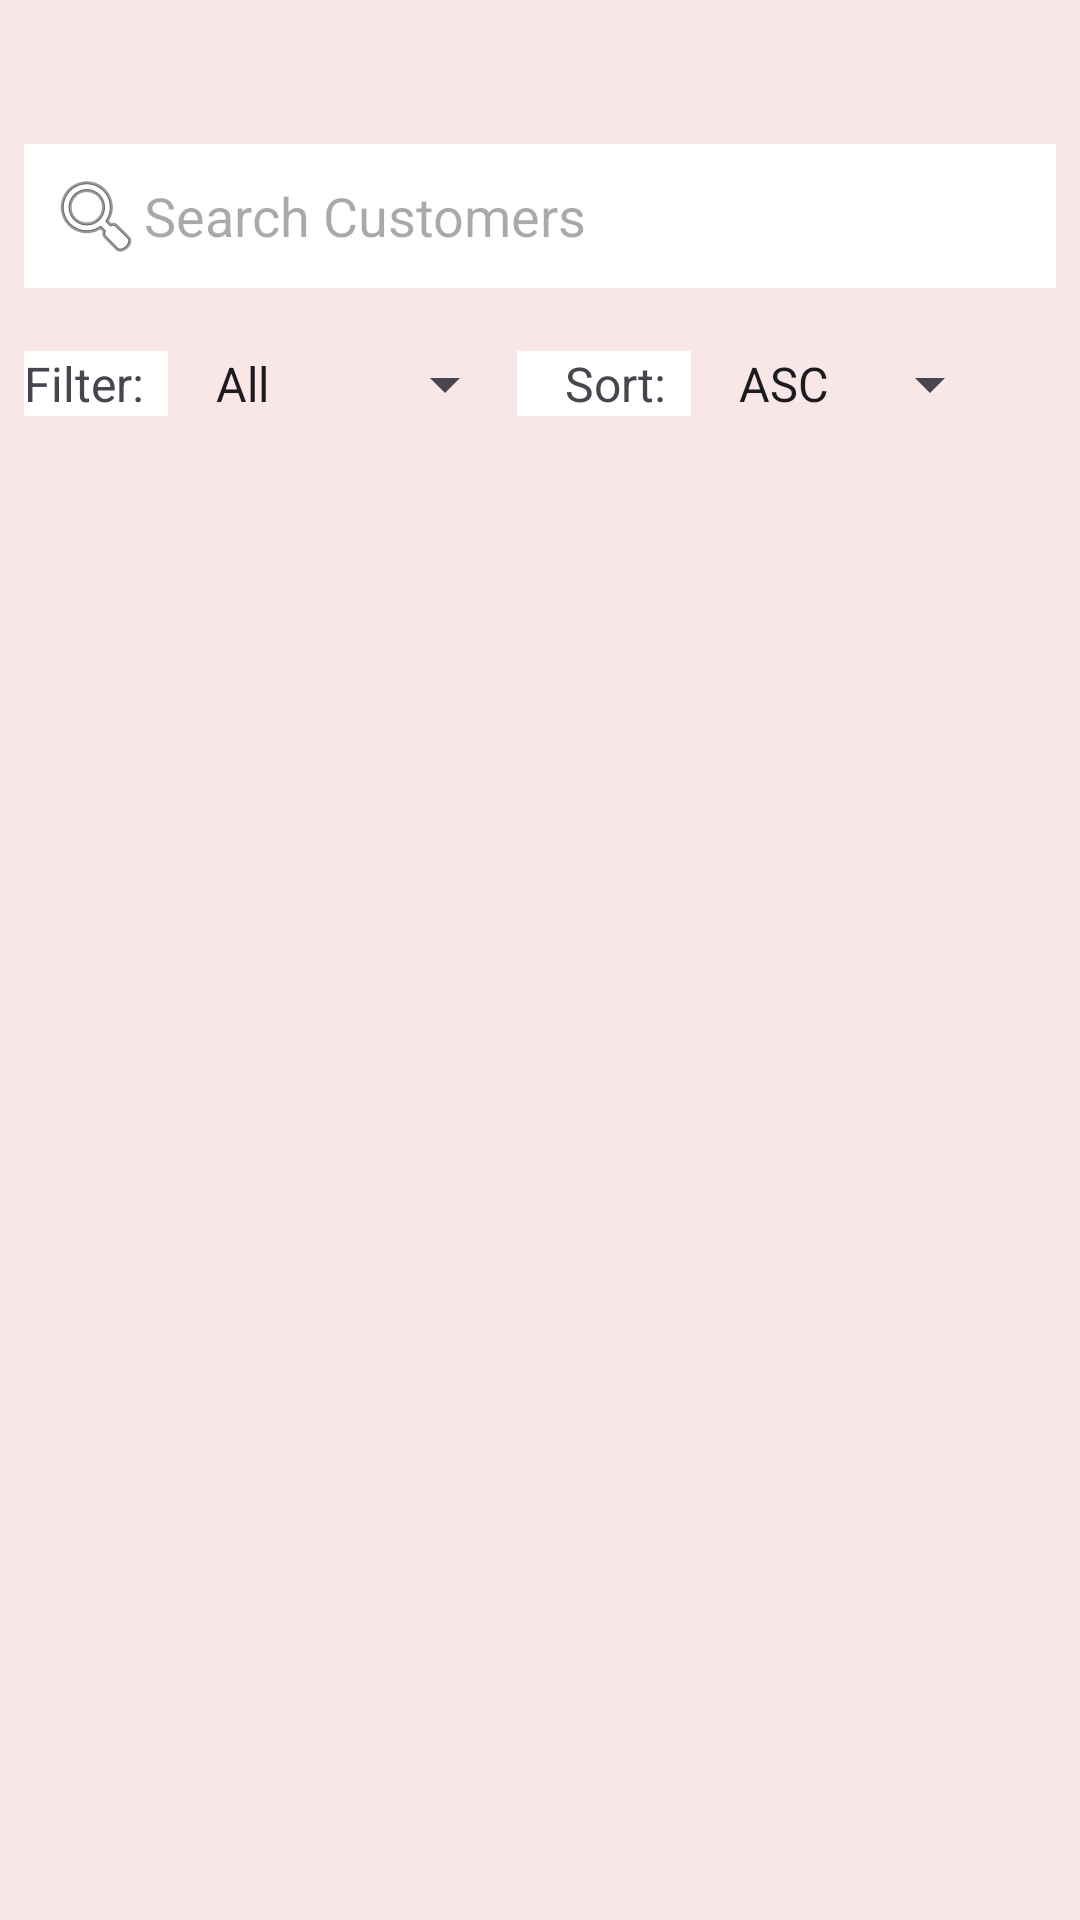

This screen was rendered from an Android layout file. Write that file and the resources it references.
<!-- AndroidManifest.xml: application theme Theme.PRM392_Project -->
<!-- res/layout/activity_user_list.xml -->
<?xml version="1.0" encoding="utf-8"?>
<LinearLayout
    xmlns:android="http://schemas.android.com/apk/res/android"
    xmlns:app="http://schemas.android.com/apk/res-auto"
    xmlns:tools="http://schemas.android.com/tools"
    android:id="@+id/main"
    android:orientation="vertical"
    android:layout_width="match_parent"
    android:layout_height="match_parent"
    android:background="#F9E6E6"
    tools:context=".activities.UserListActivity">

    
    <androidx.appcompat.widget.Toolbar
        android:id="@+id/toolbarUserList"
        android:layout_width="match_parent"
        android:layout_height="40dp"
        android:background="#F9E6E6"
        android:elevation="4dp"
        android:theme="@style/ThemeOverlay.AppCompat.Light"
        app:titleTextColor="#F9E6E6" />

    
    <LinearLayout
        android:layout_width="match_parent"
        android:layout_height="match_parent"
        android:orientation="vertical"
        android:background="#F9E6E6"
        android:padding="8dp">
        
        <EditText
            android:id="@+id/search_bar_user"
            android:layout_width="match_parent"
            android:layout_height="wrap_content"
            android:hint="Search Customers"
            android:drawableStart="@android:drawable/ic_menu_search"
            android:padding="8dp"
            android:background="@android:color/white"/>

        
        <LinearLayout
            android:layout_width="match_parent"
            android:layout_height="wrap_content"
            android:orientation="horizontal"
            android:gravity="center_vertical"
            android:background="#F9E6E6"
            android:paddingTop="8dp">

            
            <TextView
                android:layout_width="wrap_content"
                android:layout_height="wrap_content"
                android:text="Filter:"
                android:textSize="16sp"
                android:background="@color/white"
                android:paddingEnd="8dp"/>

            
            <Spinner
                android:id="@+id/spinner_filter"
                android:layout_width="wrap_content"
                android:layout_height="wrap_content"
                android:minHeight="48dp"
                android:padding="8dp"
                android:entries="@array/filter_options"/>

            
            <TextView
                android:layout_width="wrap_content"
                android:layout_height="wrap_content"
                android:text="Sort:"
                android:textSize="16sp"
                android:background="@color/white"
                android:paddingStart="16dp"
                android:paddingEnd="8dp"/>

            
            <Spinner
                android:id="@+id/spinner_sort"
                android:layout_width="wrap_content"
                android:layout_height="wrap_content"
                android:minHeight="48dp"
                android:padding="8dp"
                android:entries="@array/sort_options"/>
        </LinearLayout>


        
        <androidx.recyclerview.widget.RecyclerView
            android:id="@+id/recycler_view"
            android:layout_width="match_parent"
            android:layout_height="wrap_content"
            android:paddingTop="8dp"/>
    </LinearLayout>

</LinearLayout>
<!-- resources referenced by this layout -->
<resources>
  <string-array name="filter_options">
          <item>All</item>
          <item>Male</item>
          <item>Female</item>
      </string-array>
  <string-array name="sort_options">
          <item>ASC</item>
          <item>DESC</item>
      </string-array>
  <color name="white">#FFFFFFFF</color>
  <style name="Theme.PRM392_Project" parent="Base.Theme.PRM392_Project" />
  <style name="Base.Theme.PRM392_Project" parent="Theme.Material3.DayNight.NoActionBar">
          
          
      </style>
</resources>
